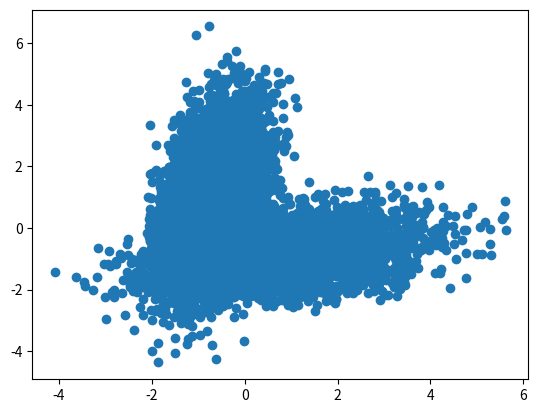

The matplotlib source for this figure:
# Loading libraries
import numpy as np
import matplotlib.pyplot as plt
import scipy as sp
import random
from scipy.stats import norm,multivariate_normal
test = True

def gaussian_model(pos = None,
                                            mean = [0.5, -0.2],
                                            cov = [[2.0, 0.3], [0.3, 0.5]],
                                            test = test):
    '''
    Get z value of a N-dim gaussian model

    Arguments:
        - means, cov: should be 1xN and NxN matrix
        - pos: the input of sample points
        - test: test flag

    Outputs:
        - value: : the gaussian output of sample points
    '''
    model = multivariate_normal(mean,cov)
    if test:
        x, y = np.mgrid[-1:1:.01, -1:1:.01]
        pos = np.dstack((x, y))
        fig = plt.figure()
        ax = fig.add_subplot(111)
        ax.contourf(x, y, model.pdf(pos))
        plt.show()
    return model.pdf(pos)

def gaussian_mixture_model(pos = None,
                                                                means = [[0.9, -0.8],[-0.7, 0.9]],
                                                                covs = [[[2.0, 0.3], [0.3, 0.5]],
                                                                                [[1.0, 0.8], [0.5, 0.9]]],
                                                                weights = [0.3,0.7],
                                                                test = test):

    '''
    Get z value of a gaussian mixture model

    Arguments:
        - pos: the input of sample points
        - means, covs: lists containing means and standard deviations of \
                                        the single gaussian that are mixed. Note, the cov\
                                        matrix must be semidefine
        - weights: weight of each used gaussian when combining
        - test: test flag

    Outputs:
        - value: : the gaussian mixture output of sample points
    '''

    # make sure all lists are o same length and weights are well defined
    assert len(means) == len(covs)
    assert len(means) == len(weights)
    assert sum(weights) == 1
    if not test:
        assert len(pos) > 0

    if test:
        x, y = np.mgrid[-2:2:.01, -2:2:.01]
        pos = np.dstack((x, y))

    value = np.zeros(pos[:,:,0].shape)
    # sample from each gaussian and add up to obtain mixture model
    for i in range(len(means)):
        value += weights[i] * gaussian_model(pos,means[i], covs[i],False)

    if test:
        fig = plt.figure()
        ax = fig.add_subplot(111)
        ax.contourf(x, y, value,levels = 30)
        plt.show()

    return value

def gaussian_mixture_model_sample(n_samples = 10000,
                                                                means = [[0.9, -0.8],[-0.7, 0.9]],
                                                                covs = [[[2.0, 0.3], [0.3, 0.5]],
                                                                                [[0.3, 0.5], [0.3, 2.0]]],
                                                                weights = [0.3,0.7],
                                                                test = test):
    '''
    Sample from a gaussian mixture model

    Arguments:
        - n_samples: the num of sample points
        - means, covs: lists containing means and standard deviations of \
                                        the single gaussian that are mixed. Note, the cov\
                                        matrix must be semidefine
        - weights: weight of each used gaussian when combining
        - test: test flag, only test dim = 2

    Outputs:
        - samples: Data matrix containing the samples from the gaussian mixture model
    '''
    # make sure all lists are o same length and weights are well defined
    assert len(means) == len(covs)
    assert len(means) == len(weights)
    assert sum(weights) == 1

    dim = len(means[0])
    samples = np.zeros((dim,n_samples))

    # sample from each gaussian and add up to obtain mixture model
    for i in range(n_samples):
        r = random.random()
        for j in range(len(weights)):
            if sum(weights[:j+1]) > r:
                samples[:,i] = multivariate_normal.rvs(mean = means[j], cov = covs[j])
                break

    if test:
        assert dim == 2
        fig = plt.figure()
        ax = fig.add_subplot(111)
        ax.scatter(samples[0,:],samples[1,:])
        plt.show()

    return samples

def LL(theta, X):

    '''
    Arguemnts:
        - theta: a 1x2 matrix. First entry (theta[0,0]) is rho, the second (theta[0,1]) is mu
        - X: Matrix of observations: a 1xn matrix, where n is the number of samples

    Intermediate results:
        - g_theta: a 1xn matrix. The i-th entry is the density/likelihood of the fitted model w.r.t. X_i,
        - Likelihoods: a 1xn matrix this is \hat\L(\rho,\mu | X_i) - the log-likelihood w.r.t. X_i

    '''

    # Likelihood value
    g_theta = (1-theta[0,0])*norm.pdf(X,0,0.2) +theta[0,0]*norm.pdf(X,theta[0,1],0.2)
    Likelihoods = np.log(g_theta)
    L_value = np.mean(Likelihoods, axis = 1)

    # Derivatives first order // Score
    Score = np.zeros(shape = theta.shape)

    Scores_0 = np.exp(-1*Likelihoods)*(norm.pdf(X,theta[0, 1], 0.2)-norm.pdf(X, 0, 0.2))
    #print(f'Size Scores_0: {Scores_0.shape}')
    Score[0,0] = np.mean(Scores_0, axis = 1)

    Scores_1 = np.exp(-1*Likelihoods)*(norm.pdf(X,theta[0, 1], 0.2)*(X-theta[0,1])*(theta[0,0]/0.2**2))
    #print(f'Size Scores_1: {Scores_1.shape}')
    Score[0,1] = np.mean(Scores_1, axis = 1)



    return L_value, Score

if __name__ == "__main__":
    # gaussian_model(test = test)
    # gaussian_mixture_model(test = test)
    gaussian_mixture_model_sample(test = test)
